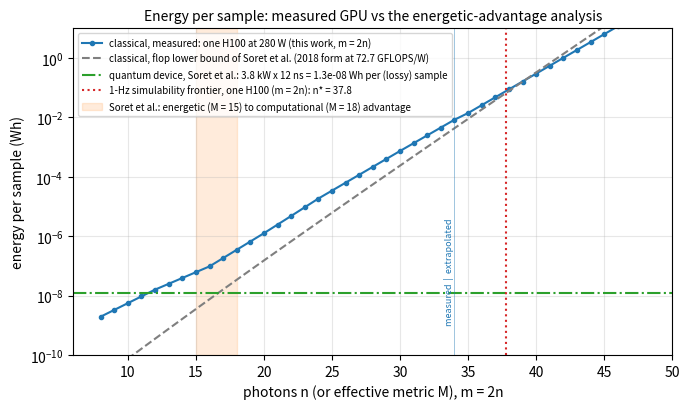

The script that saved this image:
"""
Energy per exact sample: measured on one H100 against the classical flop lower bound and the
quantum-device figure of Soret et al. (arXiv:2601.08068).

Ported from gpu-clifford (bench/plot_energy.py, 2026-09) and re-pointed at the
photonic-engines CSVs, because both curves move with the kernel and the frontier:

  * the measured GPU curve is P / R_GPU(n), so it drops by whatever the kernel gained
    (1.35x at n = 24 to 1.93x at n = 50 with the step-4 tier ladder);
  * beyond the measured range it is extrapolated as rho_eff^(n* - n), so it also moves with
    the frontier CSV;
  * the vertical 1-Hz frontier line moves with n*.

Note one invariant worth stating rather than recomputing: the energy *at* the frontier is
P x 1 s = 280 W / 3600 = 7.8e-2 Wh whatever n* turns out to be, by the definition of n*.
What the kernel changes is the energy per sample at a FIXED n, which is the quantity the
Soret et al. comparison is about, so the crossing moves but the frontier point does not.

    python3 bench/plot_energy.py --csv results/<stamp>/frontier_v2.csv \\
            --rates results/<stamp>/rate_r2.csv --out img/energy

With no --rates the built-in pre-2026-09-16 (old-kernel) plateau rates are used and the run
says so loudly: those understate the current kernel by 1.3-1.9x above n = 22.
"""
import argparse
import csv
import math

import numpy as np

# Old-kernel plateau rates at m = 2n (superseded by --rates).
MEAS_FALLBACK = {8: 40e6, 12: 4.9e6, 16: 808e3, 20: 61.7e3, 22: 16.2e3, 24: 4.2e3, 30: 105, 34: 9.3}

ap = argparse.ArgumentParser()
ap.add_argument("--out", default="img/energy")
ap.add_argument("--csv", default="", help="map_threshold.py frontier CSV, for n* and rho_eff at "
                                          "--ratio (default: the pre-2026-09-16 37.8 / 1.843)")
ap.add_argument("--rates", default="", help="comma list of bench/rate_series.py CSVs (plateau "
                                            "column) replacing the built-in measured rates")
ap.add_argument("--ratio", type=float, default=2.0, help="mode ratio m/n of the curve")
ap.add_argument("--watts", type=float, default=280.0, help="measured board power during sampling")
ap.add_argument("--eff", type=float, default=72.7e9, help="FLOPS/W of the classical bound "
                                                          "(Green500 JEDI, Soret et al.)")
ap.add_argument("--device-w", type=float, default=3.8e3, help="quantum device power (Soret et al.)")
ap.add_argument("--device-s", type=float, default=12e-9, help="seconds per sample (1 GHz / 12)")
ap.add_argument("--table", action="store_true", help="also print the paper's 8 table")
args = ap.parse_args()

# ---- measured rates ---------------------------------------------------------------------
meas, src = {}, "built-in (PRE-2026-09-16, OLD KERNEL)"
for p in [x for x in args.rates.split(",") if x]:
    for r in csv.DictReader(open(p)):
        if abs(float(r["ratio"]) - args.ratio) < 1e-9:
            rate = r.get("plateau_per_s") or r.get("samples_per_s")
            if rate:
                meas[int(r["n"])] = float(rate)
if meas:
    src = args.rates
else:
    meas = dict(MEAS_FALLBACK)
    print("!! no --rates given: using the built-in OLD-KERNEL rates.")
    print("!! they understate the current kernel by 1.3-1.9x above n = 22; pass --rates for a")
    print("!! curve that matches the frontier in the same figure.")
print(f"rates: {src}  ({len(meas)} points, m/n = {args.ratio:g})")

# ---- frontier ---------------------------------------------------------------------------
n_star, rho_eff = 37.8, 1.843
if args.csv:
    rows = [r for r in csv.DictReader(open(args.csv))
            if r.get("engine", "fock") == "fock" and r["n_star"] not in ("", "nan")
            and abs(float(r["ratio"]) - args.ratio) < 1e-9]
    if not rows:
        raise SystemExit(f"{args.csv}: no fock row at ratio {args.ratio:g}")
    n_star, rho_eff = float(rows[0]["n_star"]), float(rows[0]["rho_eff"])
print(f"frontier: n* = {n_star:g}, rho_eff = {rho_eff:g} at m/n = {args.ratio:g}"
      + (f"  ({args.csv})" if args.csv else "  (built-in default)"))

ks = sorted(meas)
n_max = ks[-1]


def rate(n):
    """samples/s: log-interpolated through the measured points, then rho_eff^(n*-n) beyond."""
    if n <= n_max:
        return float(np.exp(np.interp(n, ks, np.log([meas[k] for k in ks]))))
    return rho_eff ** (n_star - n)


def flops(m, n):
    """Clifford & Clifford 2018 flop count used as the classical lower bound by Soret et al."""
    return sum(j * 2 ** j + m * j for j in range(2, n + 1))


ns = np.arange(8, 49)
E_gpu = np.array([args.watts / rate(n) / 3600 for n in ns])
E_bound = np.array([flops(math.ceil(2.1 * n), n) / args.eff / 3600 for n in ns])
E_q = args.device_w * args.device_s / 3600

print(f"\nenergy at the frontier (n* = {n_star:g}): {args.watts / 3600:.3g} Wh per sample "
      f"-- invariant by construction, one sample per second at {args.watts:g} W")
if args.table:
    print(f"\n{'n':>4} {'measured Wh':>13} {'bound Wh':>12} {'ratio':>7} {'s/sample (GPU)':>15}")
    for n in sorted({12, 15, 18, 20, 24, 30, 34, 38, round(n_star), 42, 48}):
        if n < 8 or n > 48:
            continue
        i = int(n - 8)
        print(f"{n:>4} {E_gpu[i]:>13.2e} {E_bound[i]:>12.2e} {E_gpu[i] / E_bound[i]:>7.1f} "
              f"{1 / rate(n):>15.3g}"
              + ("   <- measured" if n <= n_max else "   (extrapolated)"))

import os

import matplotlib

matplotlib.use("Agg")
import matplotlib.pyplot as plt

fig, ax = plt.subplots(figsize=(7, 4.2))
ax.semilogy(ns, E_gpu, "o-", color="tab:blue", ms=3,
            label=f"classical, measured: one H100 at {args.watts:g} W (this work, m = {args.ratio:g}n)")
ax.semilogy(ns, E_bound, "--", color="tab:gray",
            label="classical, flop lower bound of Soret et al. (2018 form at 72.7 GFLOPS/W)")
ax.axhline(E_q, color="tab:green", ls="-.",
           label=f"quantum device, Soret et al.: {args.device_w / 1e3:g} kW x {args.device_s * 1e9:g} ns "
                 f"= {E_q:.1e} Wh per (lossy) sample")
ax.axvline(n_star, color="tab:red", ls=":",
           label=f"1-Hz simulability frontier, one H100 (m = {args.ratio:g}n): n* = {n_star:g}")
ax.axvspan(15, 18, color="tab:orange", alpha=0.15,
           label="Soret et al.: energetic (M = 15) to computational (M = 18) advantage")
ax.axvline(n_max, color="tab:blue", ls="-", lw=0.6, alpha=0.5)
ax.annotate("measured  |  extrapolated", (n_max, 1e-9), fontsize=6.5, color="tab:blue",
            rotation=90, va="bottom", ha="right")
ax.set_xlabel(f"photons n (or effective metric M), m = {args.ratio:g}n")
ax.set_ylabel("energy per sample (Wh)")
ax.set_title("Energy per sample: measured GPU vs the energetic-advantage analysis", fontsize=10)
ax.grid(alpha=0.3, which="both"); ax.legend(fontsize=7, loc="upper left"); ax.set_ylim(1e-10, 10)
os.makedirs(os.path.dirname(args.out) or ".", exist_ok=True)
fig.tight_layout(); fig.savefig(f"{args.out}.png", dpi=150); print(f"\nwrote {args.out}.png")
